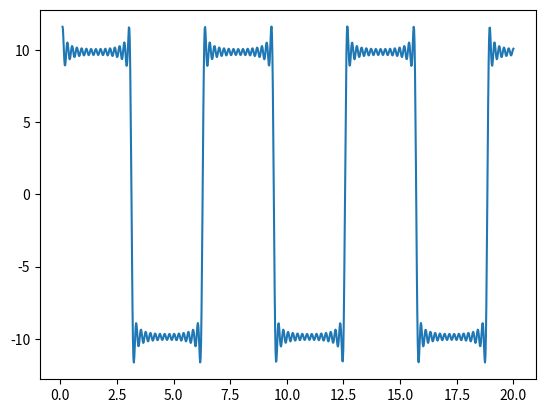
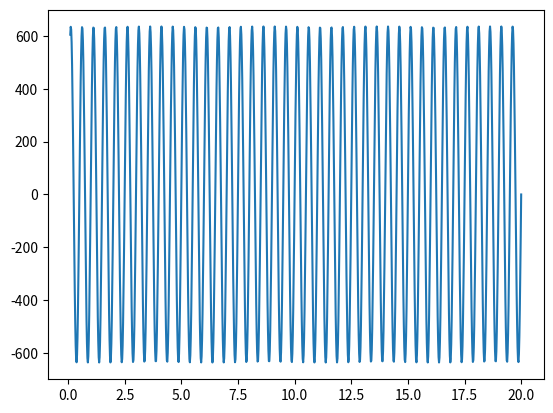
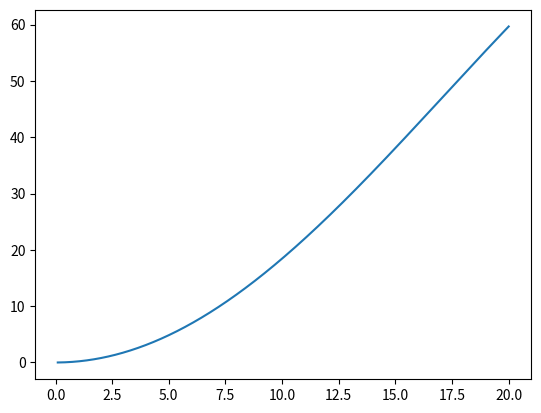

Reproduce these figures in Python, in order.
import numpy as np
import matplotlib.pyplot as plt


#The square wave function
x = np.linspace(0.1,20,1000)
total_wave = np.zeros_like(x)

for i in np.arange(1,30,2):
        square_wave_function = (1/(i))*np.sin(i*x)
        total_wave += square_wave_function
        

plt.plot(x, (4*np.pi)*total_wave)
plt.show()

#Sawtooth wave function
a = 1
f = 2
k = 1
t = np.linspace(0.1,20,1000)
sawtooth_wave_function = np.zeros_like(t)
for r in range(1,1000):
    sawtooth_wave_function += -(2*a)/np.pi * (-1)**k*(np.sin(2*np.pi*k*f*t)) * (1/k)

plt.plot(t, sawtooth_wave_function)
plt.show()

#Modulated sine wave
N = 1000
n = np.linspace(0.1, 20, 1000)
y_sub_n = np.zeros_like(n)

for p in range(1,1000):
      y_sub_n += np.sin((np.pi*n)/N) * np.sin(20*np.pi*n/N)

plt.plot(n, y_sub_n)
plt.show()
